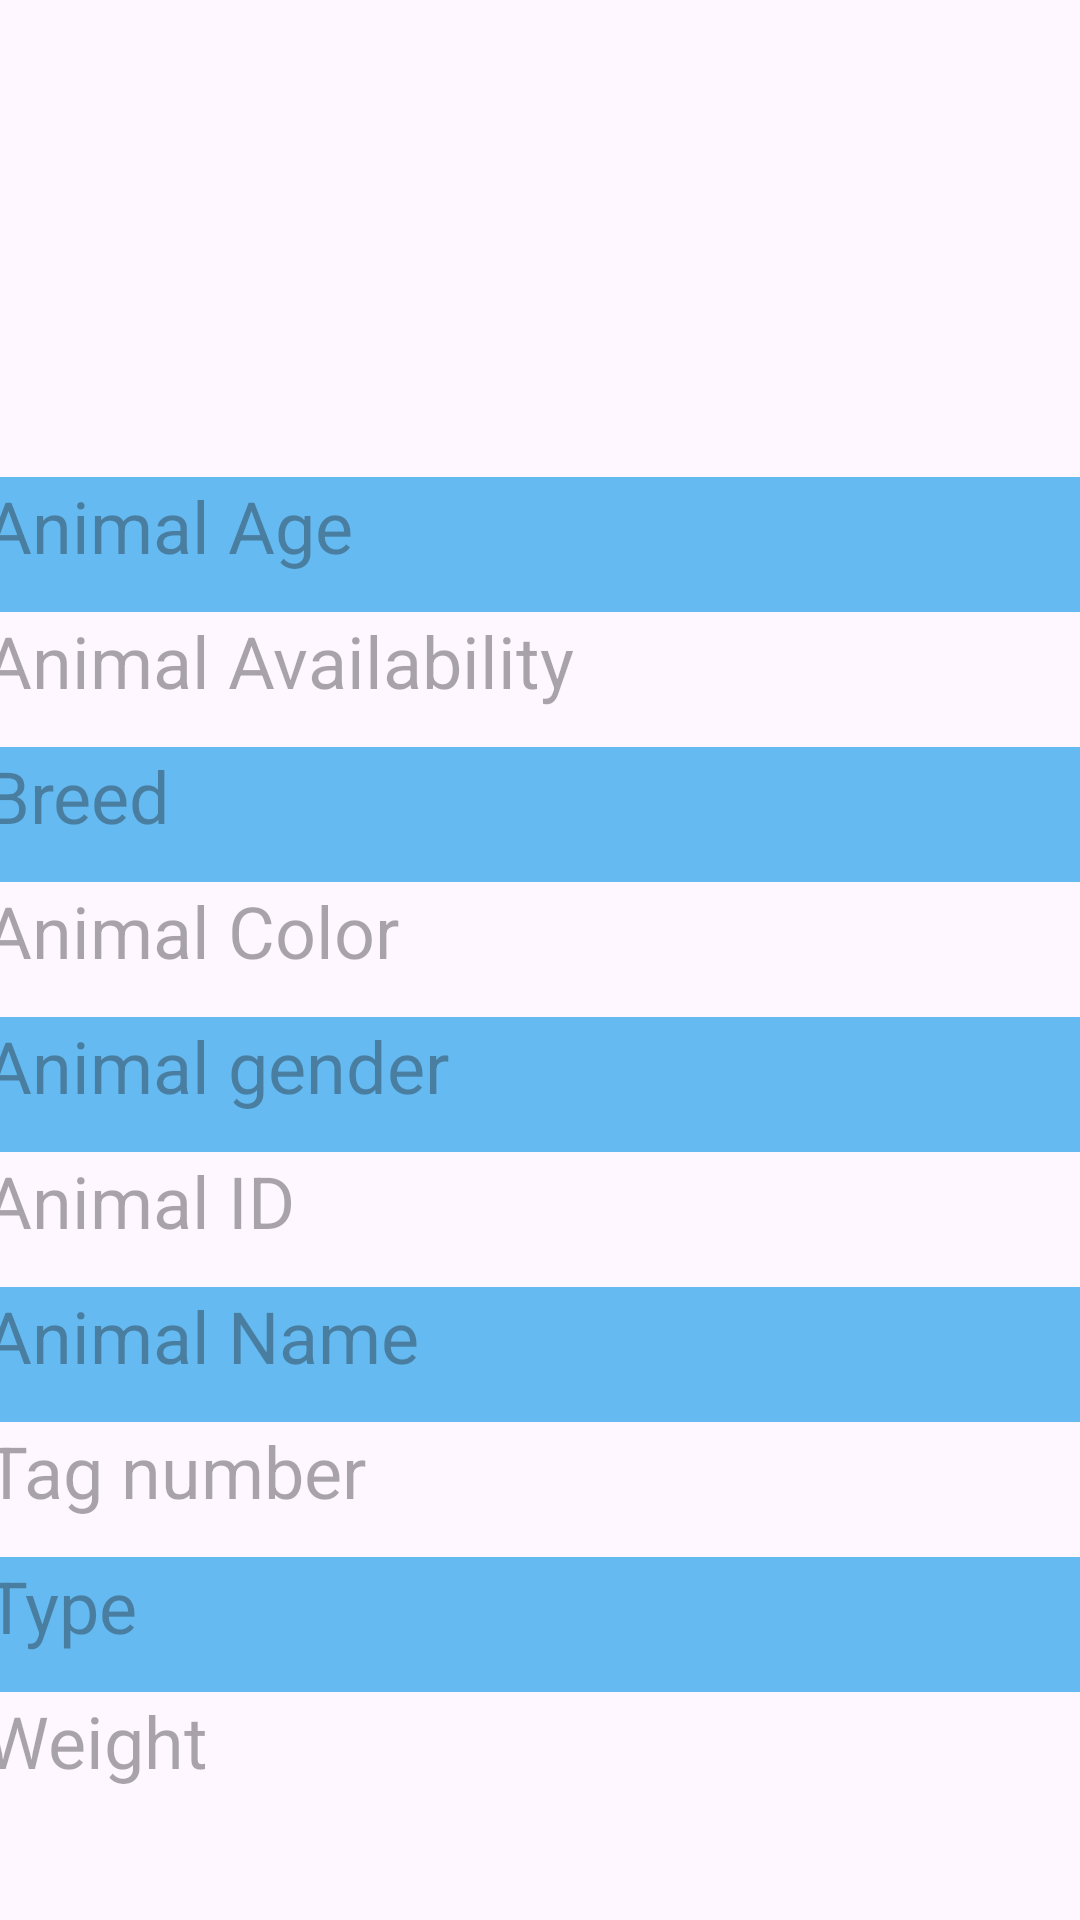

Layout XML and referenced resources for this Android screen:
<!-- AndroidManifest.xml: application theme Theme.FarmingApp -->
<!-- res/layout/details_animals.xml -->
<?xml version="1.0" encoding="utf-8"?>
<androidx.constraintlayout.widget.ConstraintLayout xmlns:android="http://schemas.android.com/apk/res/android"
    xmlns:tools="http://schemas.android.com/tools"
    android:layout_width="match_parent"
    android:layout_height="match_parent"
    xmlns:app="http://schemas.android.com/apk/res-auto"
    tools:context=".Activities.NewPurchaseActivity">


    


    <ImageView
        android:id="@+id/anim_imageDetails"
        android:layout_width="150dp"
        android:layout_height="150dp"
        android:scaleType="centerCrop"
        app:layout_constraintEnd_toEndOf="parent"
        app:layout_constraintStart_toStartOf="parent"
        app:layout_constraintTop_toTopOf="parent"
        app:srcCompat="@drawable/blue_background" />

    <LinearLayout
        android:id="@+id/plinear"
        android:layout_width="371dp"
        android:layout_height="483dp"
        android:layout_marginTop="11dp"
        android:orientation="vertical"
        app:layout_constraintBottom_toBottomOf="parent"
        app:layout_constraintEnd_toEndOf="parent"
        app:layout_constraintStart_toStartOf="parent"
        app:layout_constraintTop_toBottomOf="@+id/anim_imageDetails"
        tools:ignore="MissingConstraints">

        <TextView
            android:id="@+id/AA"
            android:layout_width="match_parent"
            android:layout_height="45dp"
            android:hint="Animal Age"
            android:background="@color/blue"

            android:textSize="24sp" />

        <TextView
            android:id="@+id/AV"
            android:layout_width="match_parent"
            android:layout_height="45dp"
            android:hint="Animal Availability"
            android:textSize="24sp" />

        <TextView
            android:id="@+id/AB"
            android:layout_width="match_parent"
            android:layout_height="45dp"
            android:hint="Breed"
            android:background="@color/blue"
            android:textSize="24sp" />

        <TextView
            android:id="@+id/AC"
            android:layout_width="match_parent"
            android:layout_height="45dp"
            android:hint="Animal Color"
            android:textSize="24sp" />

        <TextView
            android:id="@+id/AG"
            android:layout_width="match_parent"
            android:layout_height="45dp"
            android:hint="Animal gender"
            android:background="@color/blue"
            android:textSize="24sp" />

        <TextView
            android:id="@+id/AID"
            android:layout_width="match_parent"
            android:layout_height="45dp"
            android:hint="Animal ID"
            android:textSize="24sp" />

        <TextView
            android:id="@+id/AN"
            android:layout_width="match_parent"
            android:layout_height="45dp"
            android:hint="Animal Name"
            android:background="@color/blue"
            android:textSize="24sp" />

        <TextView
            android:id="@+id/TN"
            android:layout_width="match_parent"
            android:layout_height="45dp"
            android:hint="Tag number"
            android:textSize="24sp" />

        <TextView
            android:id="@+id/T"
            android:layout_width="match_parent"
            android:layout_height="45dp"
            android:hint="Type"
            android:background="@color/blue"
            android:textSize="24sp" />

        <TextView
            android:id="@+id/AW"
            android:layout_width="match_parent"
            android:layout_height="45dp"
            android:hint="Weight"
            android:textSize="24sp" />

    </LinearLayout>


</androidx.constraintlayout.widget.ConstraintLayout>
<!-- resources referenced by this layout -->
<resources>
  <color name="blue">#65BBF1</color>
  <style name="Theme.FarmingApp" parent="Base.Theme.FarmingApp" />
  <style name="Base.Theme.FarmingApp" parent="Theme.Material3.DayNight.NoActionBar">
          
          
      </style>
</resources>
